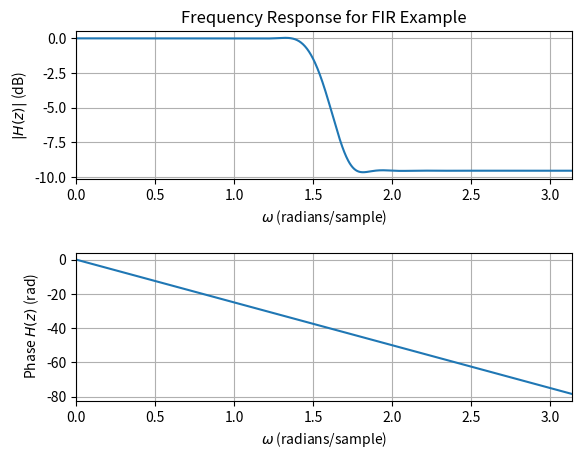

Recreate this plot in Python.
import matplotlib.pyplot as plt
import numpy as np

wc = np.pi/2
M = 51
d = 25

k = np.linspace(0, M-1, num=M)
omega = np.linspace(0,np.pi, num=1000)

h = (1/(np.pi*(k-d)))*np.sin(wc*(k-d))
h[d] = 1

b = 0.5*h*(1-np.cos(2*np.pi*k/M))

# there must be a cleaner way to do this
H = np.zeros(len(omega)) + 1j*np.zeros(len(omega))
for i in k:
    H += b[int(i)]*np.exp(-1j*i*omega)

K = 1/H[0]
print(K)

plt.figure()
plt.subplots_adjust(hspace=0.5)
plt.subplot(2,1,1)
plt.plot(omega, 20 * np.log10(abs(K*H)))
plt.xlim(min(omega), max(omega))
#plt.ylim(-100, 20)
plt.xlabel('$\omega$ (radians/sample)')
plt.ylabel('$|H(z)|$ (dB)')
plt.grid(which='both', axis='both')
plt.title("Frequency Response for FIR Example")

plt.subplot(2,1,2)
plt.plot(omega, np.unwrap(np.angle(K*H)))
plt.xlim(min(omega), max(omega))
plt.xlabel('$\omega$ (radians/sample)')
plt.ylabel(' Phase $H(z)$ (rad)')
plt.grid(which='both', axis='both')

plt.savefig('lecture22_2.svg', format='svg', bbox_inches='tight')
plt.savefig('lecture22_2.pdf', format='pdf', bbox_inches='tight')
plt.savefig('lecture22_2.png', format='png', bbox_inches='tight')

plt.close()
